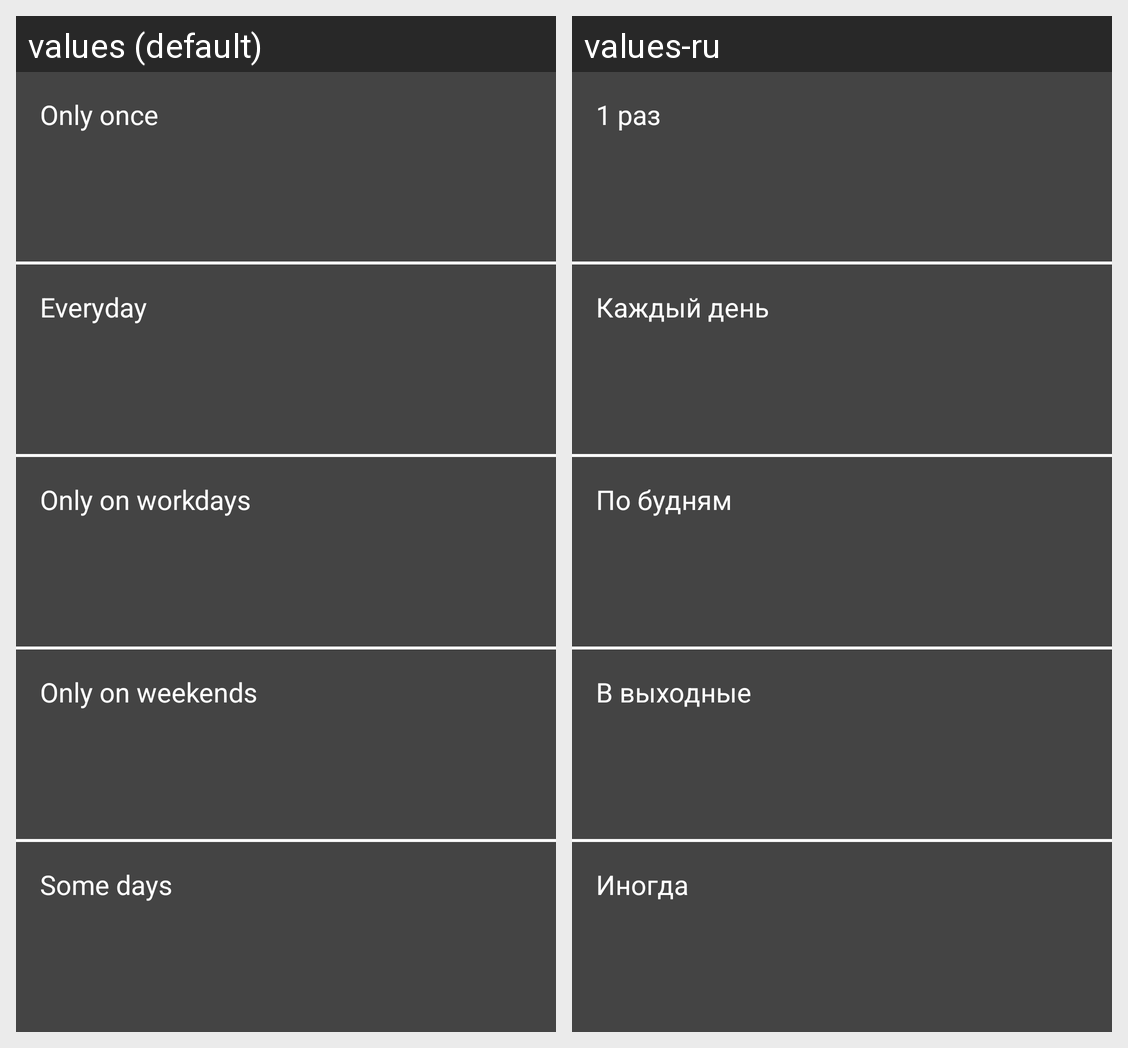

Translations of the strings shown on this Android screen, per locale in the grid:
Android screen res/layout/repeat_dialog.xml rendered under 2 locales, left to right: values (default), values-ru. Device: Nexus 5 (rendered at 1080×1920; each locale shown at half size, 540×960, under a caption strip naming it); theme AppTheme.
Strings drawn on this screen, with the default value and each locale's value (text and hints the layout hard-codes, and strings that could not be matched under every locale, appear in the picture but are not listed):

only_once
  values: Only once
  values-ru: 1 раз

everyday
  values: Everyday
  values-ru: Каждый день

only_on_workdays
  values: Only on workdays
  values-ru: По будням

only_on_weekends
  values: Only on weekends
  values-ru: В выходные

some_days
  values: Some days
  values-ru: Иногда
